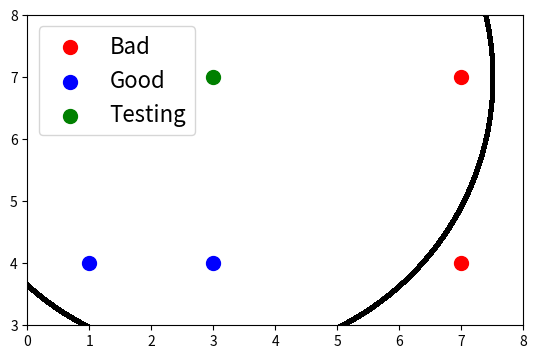

Generate this figure with matplotlib:
# -*- coding: utf-8 -*-
import matplotlib.pyplot as plt
import numpy as np

x_bad = [7, 7]
y_bad = [7, 4]
x_good = [3, 1]
y_good = [4, 4]
x_tst = [3]
y_tst = [7]

theta = np.arange(0, 2 * np.pi, 0.00001)
r = 4.5
x_cir = np.sin(theta) * r + x_tst[0]
y_cir = np.cos(theta) * r + y_tst[0]

plt.figure()
plt.scatter(x_bad, y_bad, marker='o', color='red', s=100)
plt.scatter(x_good, y_good, marker='o', color='blue', s=100)
plt.scatter(x_tst, y_tst, marker='o', color='green', s=100)
plt.scatter(x_cir, y_cir, marker='o', color='black', s=3)
plt.legend(["Bad", "Good", "Testing"], fontsize=16, loc='upper left')
plt.axis([0, 8, 3, 8])
plt.gca().set_aspect('equal', adjustable='box')
plt.show()